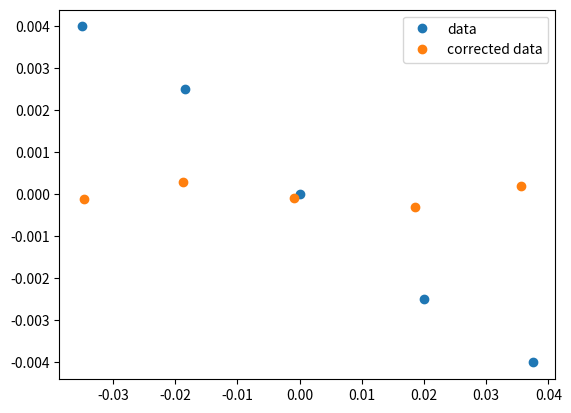

Generate this figure with matplotlib: (Note: this script raises an exception after producing the figure.)
import numpy as np
import pandas as pd
import matplotlib.pyplot as plt

x = np.array([0.4325, 0.449, 0.4675, 0.4875, 0.505]) - 0.4675
y = np.array([0.5175, 0.516, 0.5135, 0.511, 0.5095]) - 0.5135

# x = np.array([0.444, 0.4515, 0.46, 0.47, 0.4795, 0.498, 0.5175])
# y = np.array([0.50875, 0.5065, 0.505, 0.5045, 0.503, 0.501, 0.5025])

# Find the slope and intercept of the line
m, b = np.polyfit(x, y, 1)

# Get the angle of the line
angle = np.arctan(m)

# Get the roration matrix
R = np.array([[np.cos(angle), -np.sin(angle)], [np.sin(angle), np.cos(angle)]])
# Get the inverse rotation matrix
R_inv = np.linalg.inv(R)

# Rotate the data
# x_rot = R_inv[0, 0] * x + R_inv[0, 1] * y - R_inv[0, 0] * b
y_rot = R_inv[1, 0] * x + R_inv[1, 1] * y - R_inv[1, 1] * b

x1 = np.array([0.463, 0.465, 0.4675, 0.47, 0.4705, 0.475]) - 0.4675
y1 = np.array([0.552, 0.532, 0.5135, 0.505, 0.495, 0.4775]) - 0.5135

# Find the slope and intercept of the line
m1, b1 = np.polyfit(x1, y1, 1)

# Get the angle of the line
angle1 = np.arctan(m1)

# Get the roration matrix
R1 = np.array([[np.cos(angle1), -np.sin(angle1)], [np.sin(angle1), np.cos(angle1)]])

# Get the inverse rotation matrix
R_inv1 = np.linalg.inv(R1)

# Rotate the data
x_rot1 = R_inv1[1, 0] * x1 + R_inv1[1, 1] * y1 - R_inv1[0, 0] * b1
# y_rot1 = R_inv1[1, 0] * x1 + R_inv1[1, 1] * y1 - R_inv1[1, 1] * b1

x_rot = R_inv1[1, 0] * x + R_inv1[1, 1] * y - R_inv1[0, 0] * b1
y_rot1 = R_inv[1, 0] * x1 + R_inv[1, 1] * y1 - R_inv[1, 1] * b

# Plot the data
plt.close("all")
plt.figure()
plt.plot(x, y, 'o', label='data')
plt.plot(x_rot, y_rot, 'o', label='corrected data')
plt.legend()
plt.savefig('../figures/test.png')

# Plot the data
plt.close("all")
plt.figure()
plt.plot(x1, y1, 'o', label='data')
plt.plot(x_rot1, y_rot1, 'o', label='corrected data')
plt.legend()
plt.savefig('../figures/test1.png')

# np.array([[0.98678, 0.16204], [0.11392, 0.99349]])

# 
print([[R_inv1[1,0], R_inv1[1,1]], [R_inv[1,0], R_inv[1,1]]])